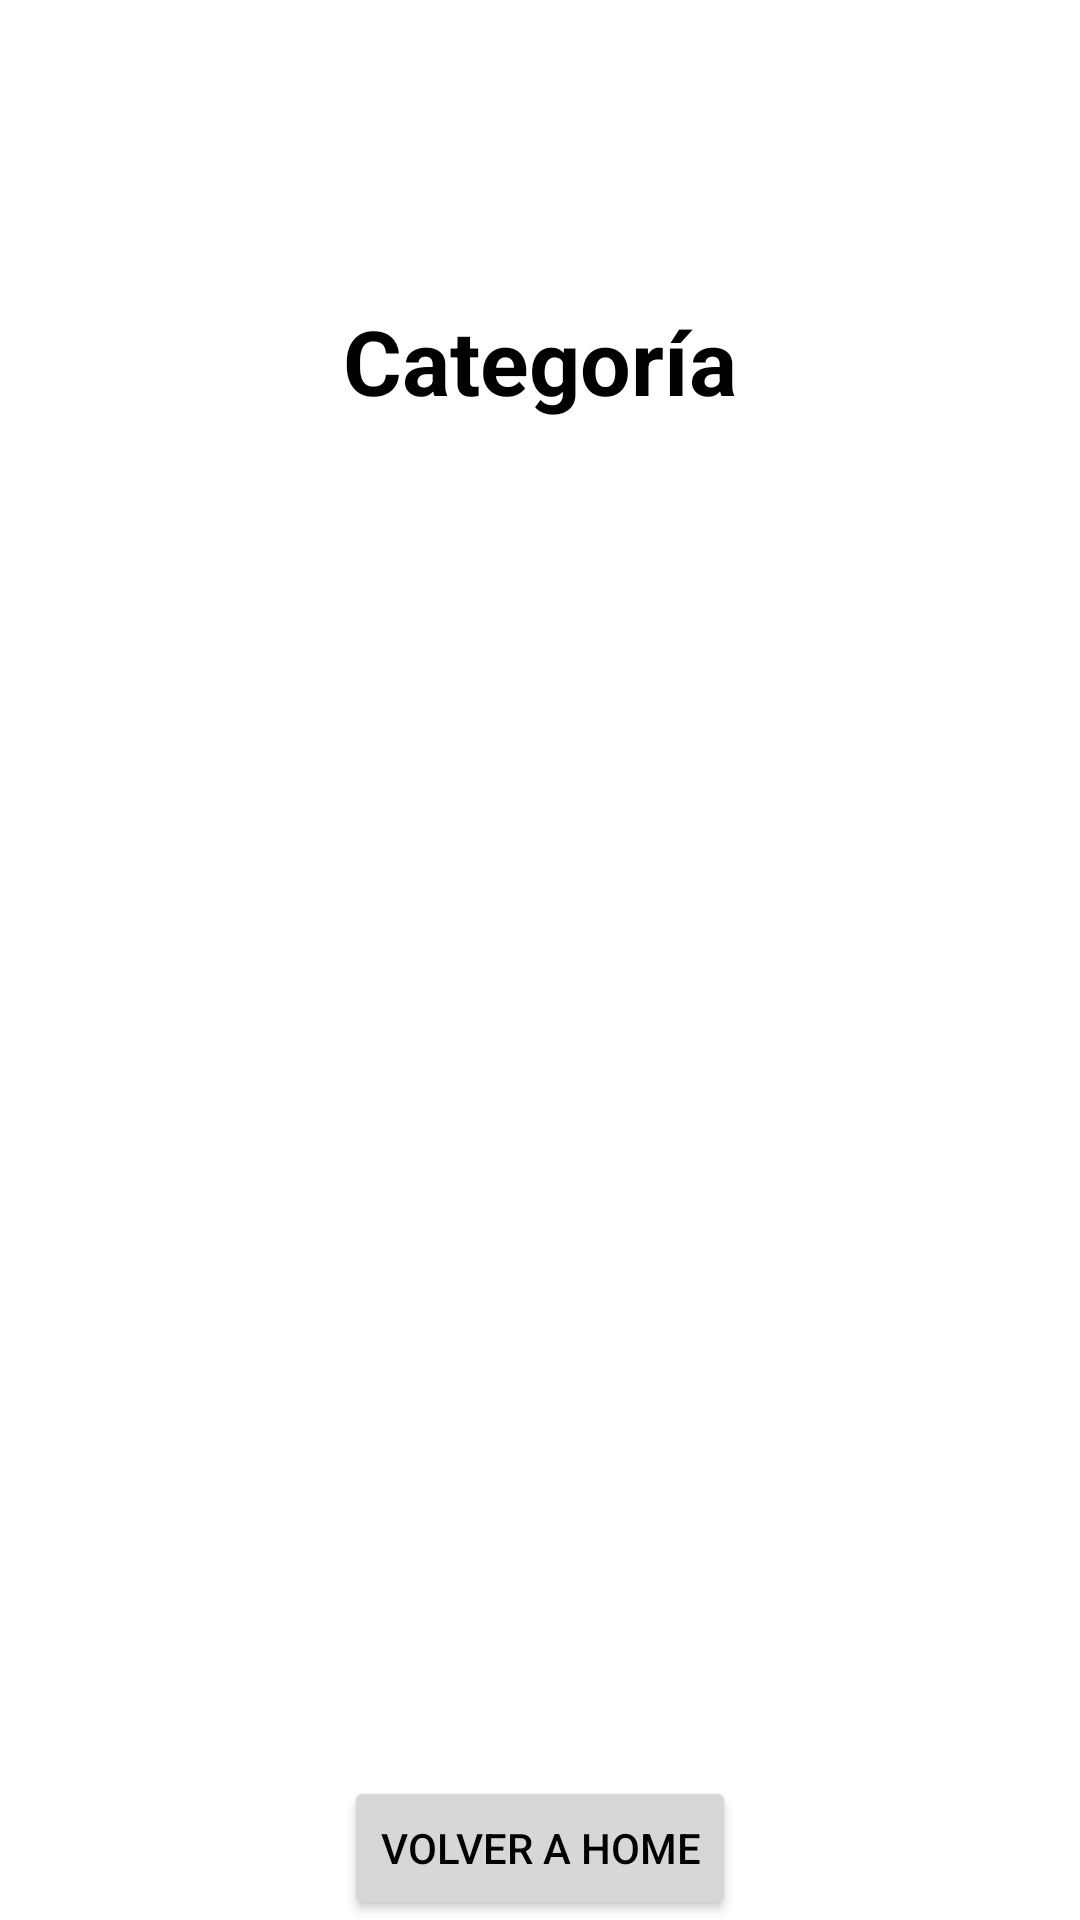

Android layout source for this screen:
<!-- AndroidManifest.xml: application theme Theme.Biblioteca -->
<!-- res/layout/activity_libros_categoria.xml -->
<?xml version="1.0" encoding="utf-8"?>
<androidx.drawerlayout.widget.DrawerLayout xmlns:android="http://schemas.android.com/apk/res/android"
    xmlns:app="http://schemas.android.com/apk/res-auto"
    android:id="@+id/drawer_layout_categoria"
    android:layout_width="match_parent"
    android:layout_height="match_parent">

    <LinearLayout
        android:layout_width="match_parent"
        android:layout_height="match_parent"
        android:orientation="vertical">

        <androidx.appcompat.widget.Toolbar
            android:id="@+id/toolbar_categoria"
            android:layout_width="match_parent"
            android:layout_height="100dp"
            android:background="@color/lavender"
            android:elevation="4dp"
            android:popupTheme="@style/ThemeOverlay.AppCompat.Light"
            android:theme="@style/ThemeOverlay.AppCompat.Dark.ActionBar" />

        <TextView
            android:id="@+id/textTituloCategoria"
            android:layout_width="wrap_content"
            android:layout_height="wrap_content"
            android:layout_gravity="center"
            android:textStyle="bold"
            android:textSize="30sp"
            android:text="Categoría" />

        <androidx.recyclerview.widget.RecyclerView
            android:id="@+id/recyclerLibrosCategoria"
            android:layout_width="match_parent"
            android:layout_height="8dp"
            android:layout_weight="1"
            android:padding="8dp" />



        <Button
            android:id="@+id/btnVolverHome"
            android:layout_width="wrap_content"
            android:layout_height="wrap_content"
            android:text="Volver a Home"
            android:layout_gravity="center_horizontal"
            android:layout_marginTop="16dp" />

    </LinearLayout>


</androidx.drawerlayout.widget.DrawerLayout>
<!-- resources referenced by this layout -->
<resources>
  <color name="lavender">#A5AEE8</color>
  <style name="Theme.Biblioteca" parent="Base.Theme.Biblioteca" />
  <style name="Base.Theme.Biblioteca" parent="Theme.Material3.DayNight.NoActionBar">
          <item name="colorPrimary">@color/lavender</item>
          <item name="android:colorBackground">@color/white</item>
          <item name="android:textColor">@color/black</item>
          <item name="colorSecondary">@color/lavender</item>
      </style>
  <color name="white">#121212</color>
  <color name="black">#E0E0E0</color>
</resources>
